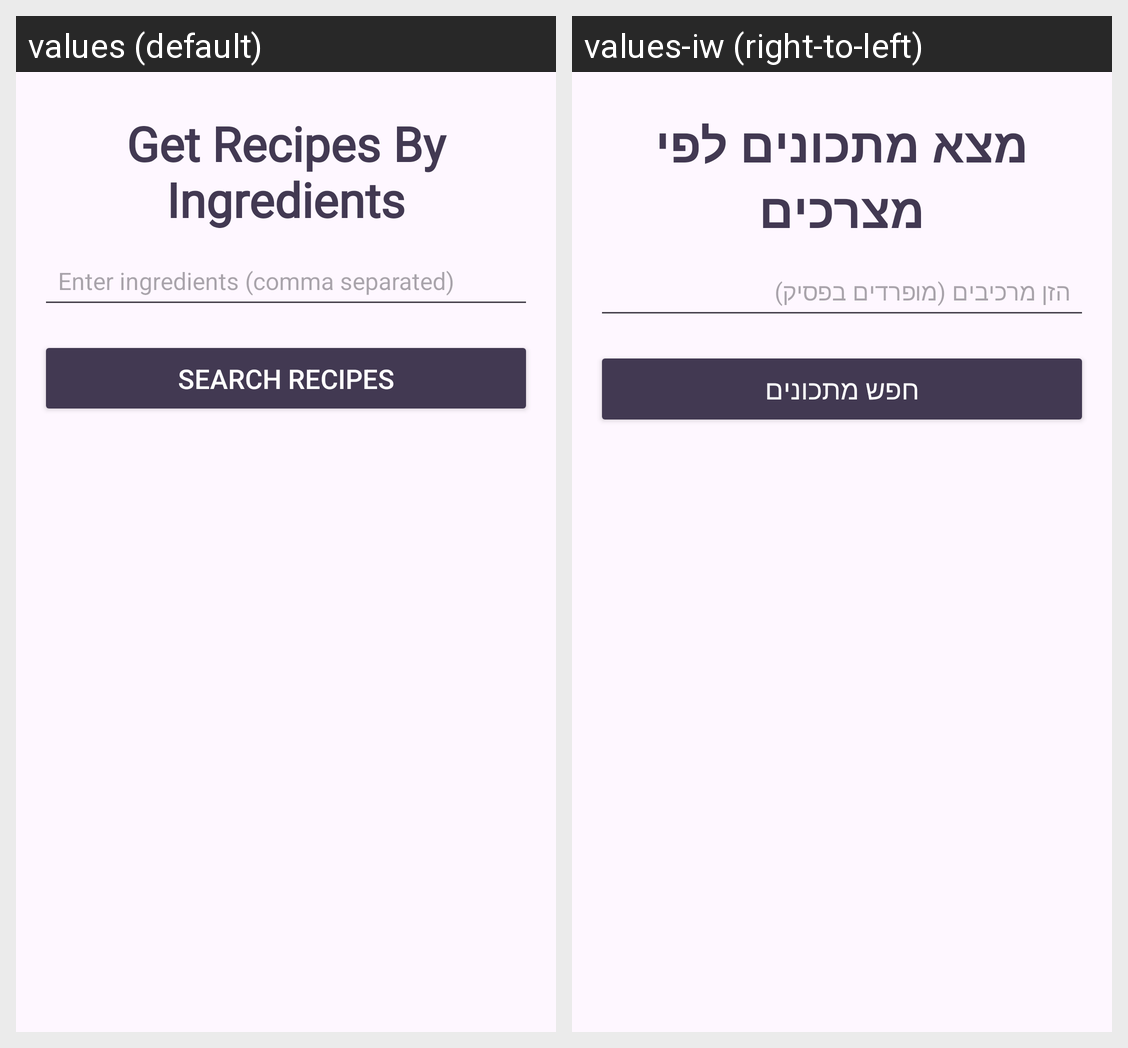

The same Android screen rendered under two of its app's locales, left to right. List the strings drawn on it with the default value and each locale's translation.
Android screen res/layout/fragment_get_recipe_by_ingredients.xml rendered under 2 locales, left to right: values (default), values-iw (right-to-left). Device: Nexus 5 (rendered at 1080×1920; each locale shown at half size, 540×960, under a caption strip naming it); theme Theme.MealMemoApp.
Strings drawn on this screen, with the default value and each locale's value (text and hints the layout hard-codes, and strings that could not be matched under every locale, appear in the picture but are not listed):

get_recipes_by_ingredients_title
  values: Get Recipes By Ingredients
  values-iw: מצא מתכונים לפי מצרכים

enter_ingredients_comma_separated
  values: Enter ingredients (comma separated)
  values-iw: הזן מרכיבים (מופרדים בפסיק)

search_recipes
  values: Search Recipes
  values-iw: חפש מתכונים
